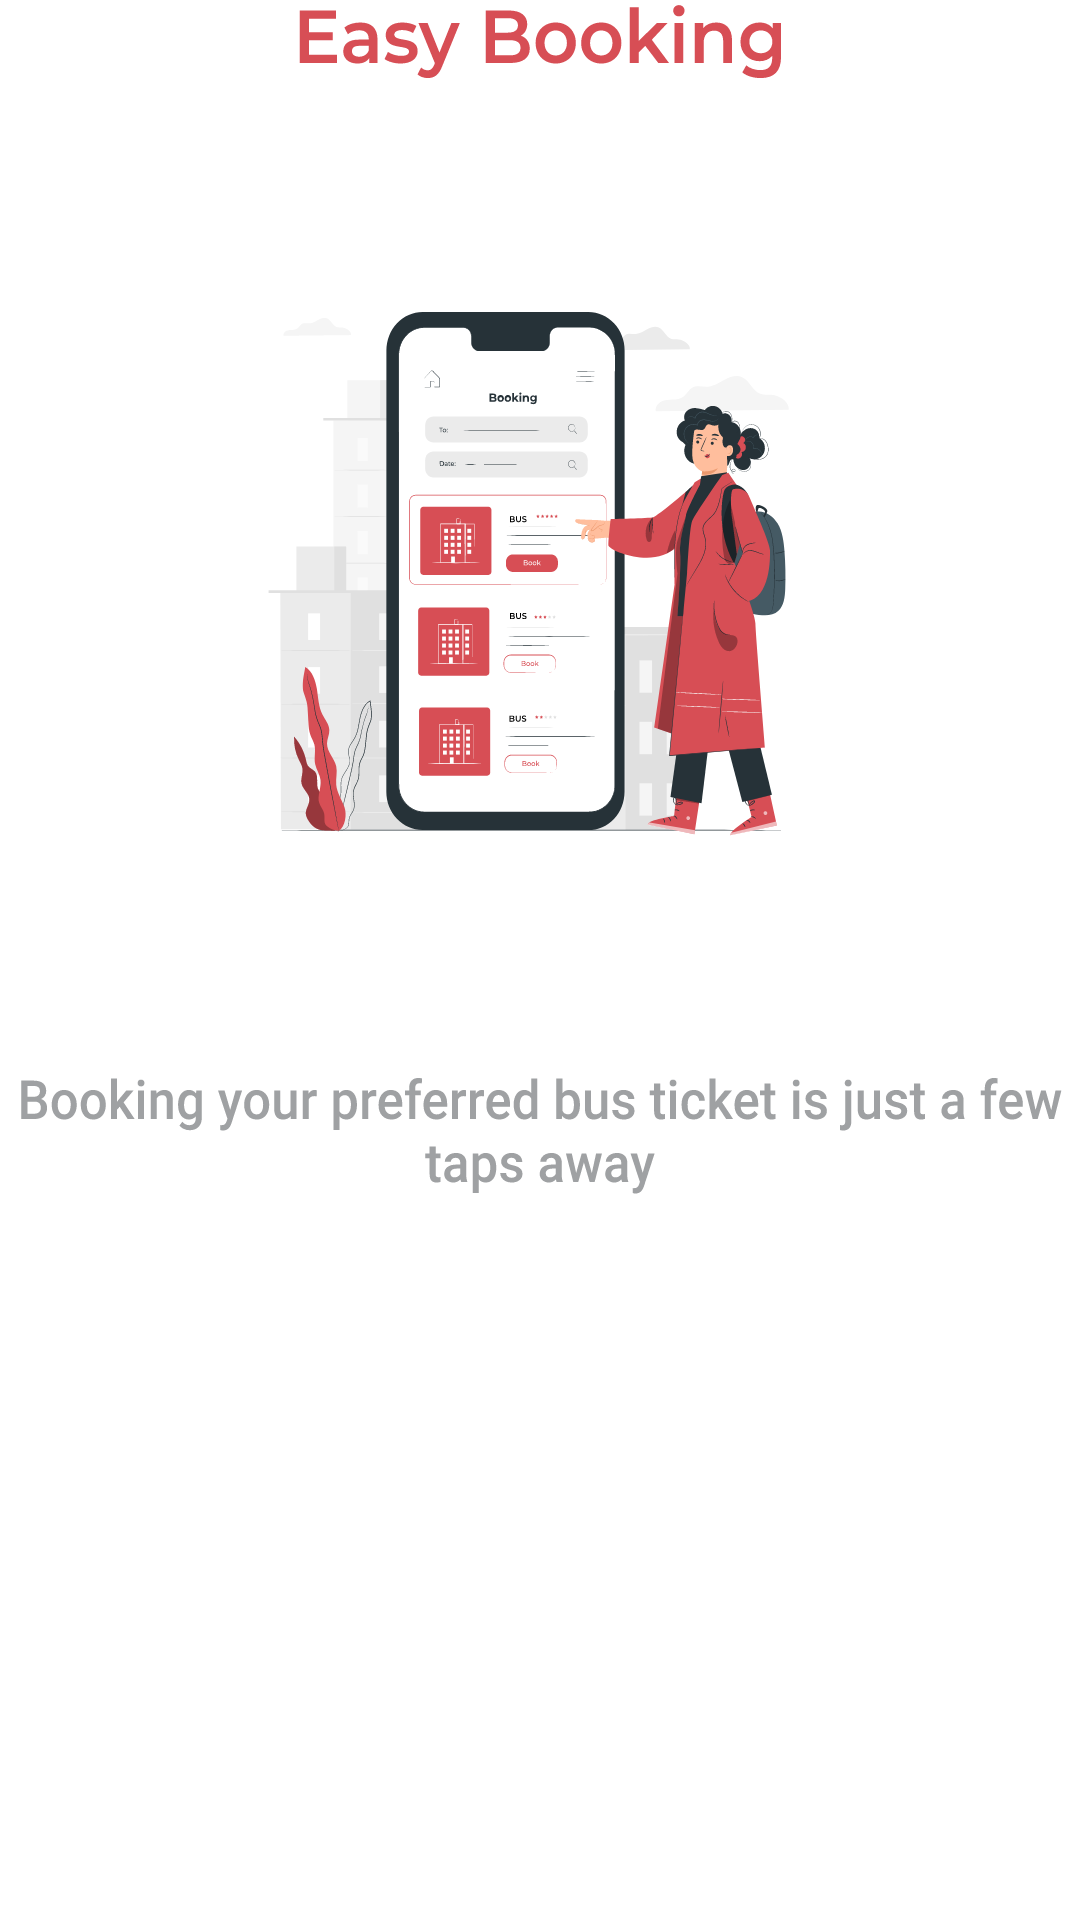

Layout XML and referenced resources for this Android screen:
<!-- AndroidManifest.xml: application theme Theme.TravelBus -->
<!-- res/layout/onboarding_custom_layout.xml -->
<?xml version="1.0" encoding="utf-8"?>
<RelativeLayout xmlns:android="http://schemas.android.com/apk/res/android"
    android:layout_width="match_parent"
    android:layout_height="match_parent">

    <ImageView
        android:id="@+id/onBoardingCustomImageView"
        android:layout_width="match_parent"
        android:layout_height="wrap_content"
        android:background="@android:color/white"
        android:backgroundTint="@color/white"
        android:scaleType="fitXY"
        android:src="@drawable/ic_easy_booking" />

</RelativeLayout>
<!-- resources referenced by this layout -->
<resources>
  <color name="white">#FFFFFFFF</color>
  <!-- drawable ic_easy_booking: vector/xml drawable (drawable, 186040 chars, omitted) -->
  <style name="Theme.TravelBus" parent="Theme.MaterialComponents.DayNight.NoActionBar">
          
          <item name="colorPrimary">@color/materialRed</item>
          <item name="colorPrimaryVariant">#c52d34</item>
          <item name="colorOnPrimary">@color/white</item>
          
          <item name="colorSecondary">@color/teal_200</item>
          <item name="colorSecondaryVariant">@color/teal_700</item>
          <item name="colorOnSecondary">@color/black</item>
          
          <item name="android:statusBarColor" tools:targetApi="l">?attr/colorPrimaryVariant</item>
          
  
      </style>
  <color name="materialRed">#D74E55</color>
  <color name="teal_200">#FF03DAC5</color>
  <color name="teal_700">#FF018786</color>
  <color name="black">#FF000000</color>
</resources>
